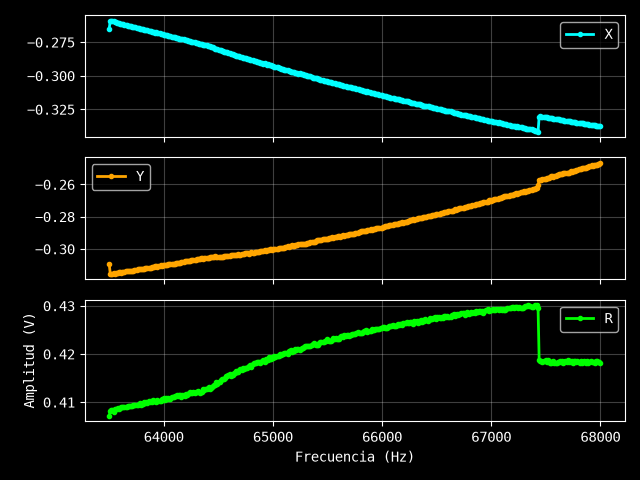

Data behind this chart, as committed beside it:
Excitación: 0.49 V
Frecuencia (Hz), X (V), Y (V), R (V)
63500, -0.2649, -0.3092, 0.4072
63510, -0.2591, -0.3154, 0.4082
63520, -0.2594, -0.3154, 0.4084
63530, -0.2594, -0.3153, 0.4083
63540, -0.2595, -0.3149, 0.408
63550, -0.2601, -0.3152, 0.4087
63560, -0.2601, -0.3151, 0.4086
63570, -0.2605, -0.3149, 0.4087
63580, -0.2607, -0.3148, 0.4087
63590, -0.261, -0.3145, 0.4087
63600, -0.2612, -0.3144, 0.4087
63610, -0.2614, -0.3146, 0.409
63620, -0.2616, -0.3144, 0.409
63630, -0.2617, -0.3144, 0.4091
63640, -0.262, -0.3142, 0.4091
63650, -0.2622, -0.3139, 0.409
63660, -0.2624, -0.3138, 0.4091
63670, -0.2626, -0.3139, 0.4093
63680, -0.2626, -0.3138, 0.4092
63690, -0.2629, -0.3135, 0.4091
63700, -0.2631, -0.3135, 0.4093
63710, -0.2633, -0.3134, 0.4093
63720, -0.2636, -0.3134, 0.4095
63731, -0.2635, -0.3133, 0.4094
63741, -0.2639, -0.3131, 0.4095
63751, -0.2642, -0.3129, 0.4095
63761, -0.2642, -0.3127, 0.4094
63771, -0.2645, -0.3127, 0.4096
63781, -0.2649, -0.3127, 0.4098
63791, -0.2648, -0.3124, 0.4095
63801, -0.2653, -0.3121, 0.4096
63811, -0.2652, -0.3123, 0.4097
63821, -0.2658, -0.3123, 0.4101
63831, -0.2657, -0.312, 0.4098
63841, -0.2661, -0.312, 0.4101
63851, -0.266, -0.3117, 0.4098
63861, -0.2665, -0.3118, 0.4102
63871, -0.2666, -0.3116, 0.4101
63881, -0.2668, -0.3116, 0.4102
63891, -0.2671, -0.3112, 0.4101
63901, -0.2673, -0.3114, 0.4104
63911, -0.2673, -0.3112, 0.4102
63921, -0.2678, -0.3108, 0.4103
63931, -0.2676, -0.3107, 0.4101
63941, -0.2679, -0.3109, 0.4104
63951, -0.268, -0.3107, 0.4103
63961, -0.2682, -0.3105, 0.4103
63971, -0.2687, -0.3101, 0.4103
63981, -0.269, -0.3103, 0.4107
63991, -0.2692, -0.3099, 0.4105
64001, -0.2694, -0.3102, 0.4109
64011, -0.2693, -0.3098, 0.4105
64021, -0.2698, -0.31, 0.411
64031, -0.2697, -0.3098, 0.4107
64041, -0.2702, -0.3095, 0.4109
64051, -0.2701, -0.3093, 0.4106
64061, -0.2704, -0.3091, 0.4107
64071, -0.2708, -0.3094, 0.4112
64081, -0.271, -0.309, 0.411
... 391 more rows
